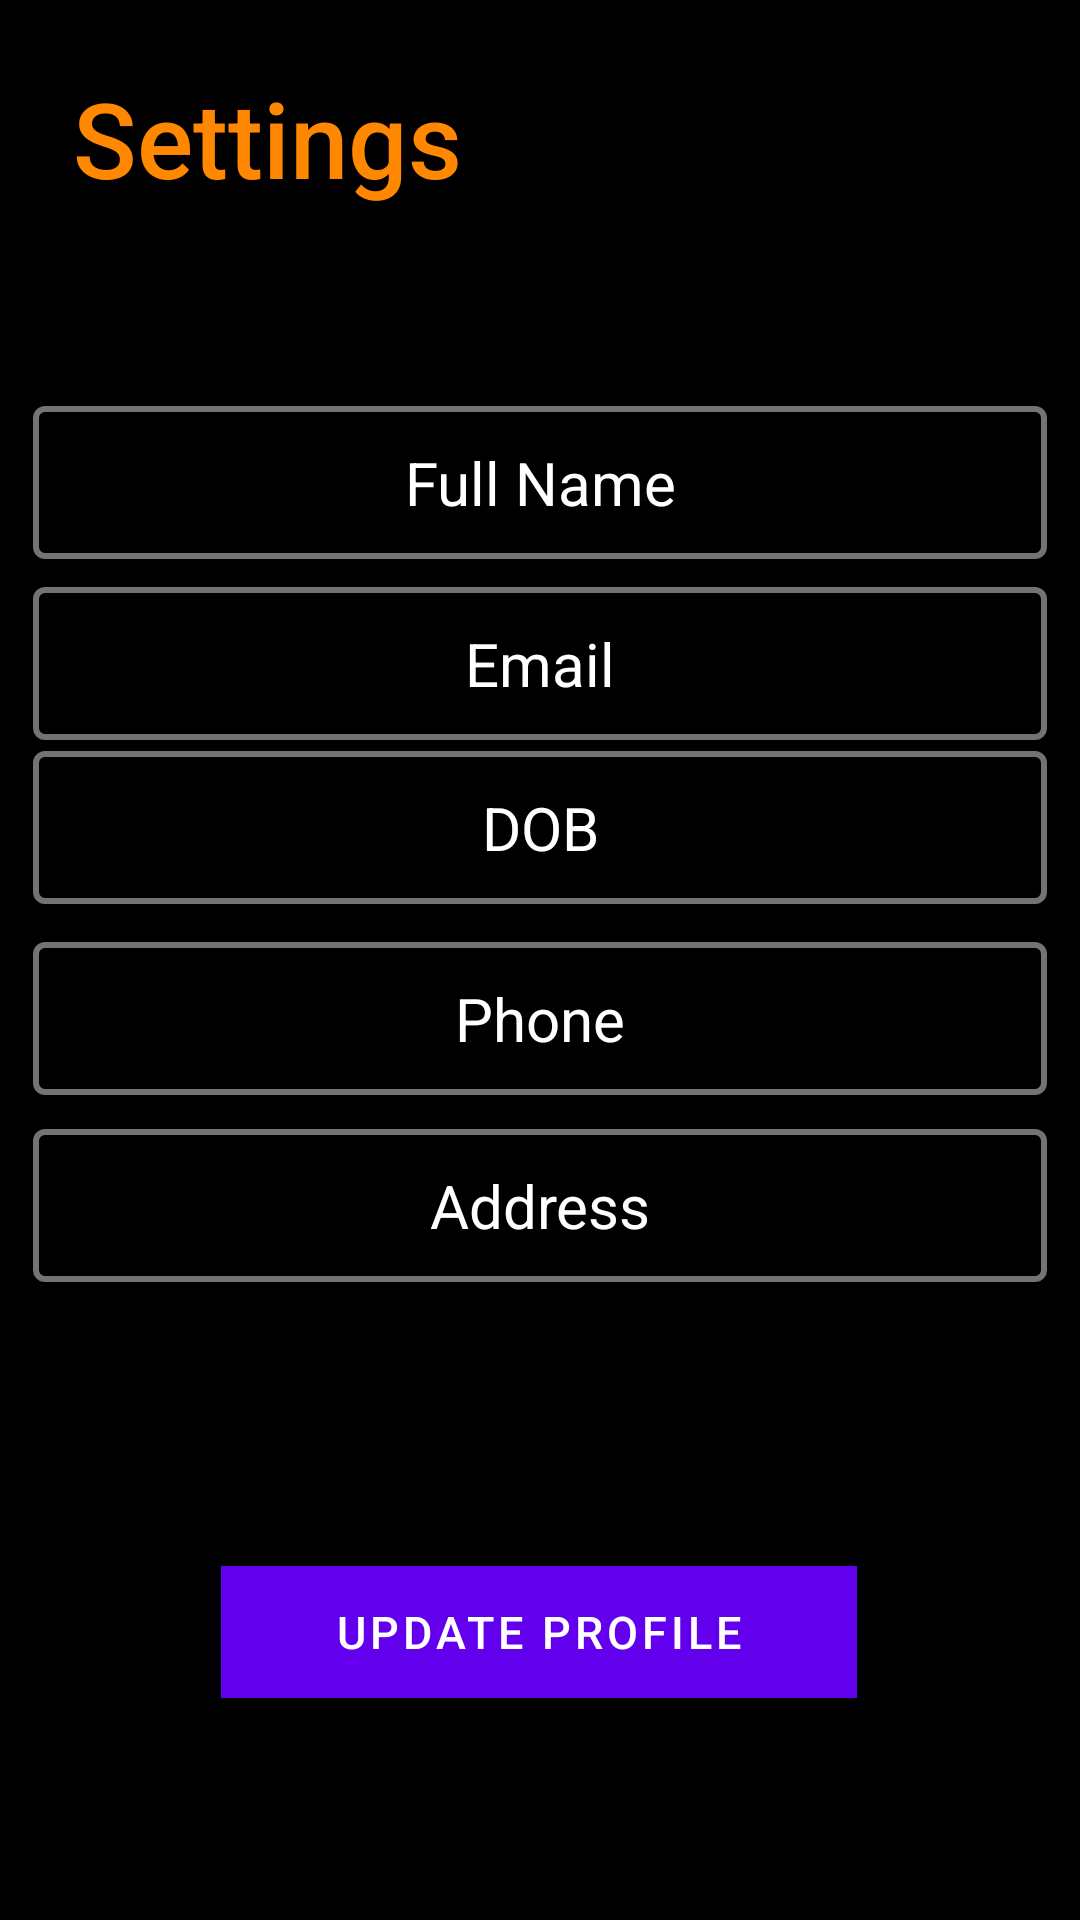

Layout XML and referenced resources for this Android screen:
<!-- AndroidManifest.xml: application theme Theme.GetARide -->
<!-- res/layout/fragment_dispatcherprofilesettings.xml -->
<?xml version="1.0" encoding="utf-8"?>
<androidx.constraintlayout.widget.ConstraintLayout
    xmlns:android="http://schemas.android.com/apk/res/android"
    xmlns:app="http://schemas.android.com/apk/res-auto"
    xmlns:tools="http://schemas.android.com/tools"
    android:layout_width="match_parent"
    android:layout_height="match_parent"
    android:background="@color/black">

    <TextView
        android:id="@+id/textView16"
        android:layout_width="wrap_content"
        android:layout_height="wrap_content"
        android:fontFamily="sans-serif-medium"
        android:text="Settings"
        android:textColor="@android:color/holo_orange_dark"
        android:textSize="35dp"
        app:layout_constraintBottom_toBottomOf="parent"
        app:layout_constraintEnd_toEndOf="parent"
        app:layout_constraintHorizontal_bias="0.106"
        app:layout_constraintStart_toStartOf="parent"
        app:layout_constraintTop_toTopOf="parent"
        app:layout_constraintVertical_bias="0.038" />

    <TextView
        android:id="@+id/dispatchersettingsname"
        android:layout_width="338dp"
        android:layout_height="51dp"
        android:background="@drawable/edit_text_border"
        android:gravity="center"
        android:padding="10dp"
        android:text="Full Name"
        android:textColor="@color/white"
        android:textSize="20dp"
        app:layout_constraintBottom_toBottomOf="parent"
        app:layout_constraintEnd_toEndOf="parent"
        app:layout_constraintHorizontal_bias="0.493"
        app:layout_constraintStart_toStartOf="parent"
        app:layout_constraintTop_toTopOf="parent"
        app:layout_constraintVertical_bias="0.23" />

    <TextView
        android:id="@+id/dispatchersettingsemail"
        android:layout_width="338dp"
        android:layout_height="51dp"
        android:background="@drawable/edit_text_border"
        android:gravity="center"
        android:padding="10dp"
        android:text="Email"
        android:textColor="@color/white"
        android:textSize="20dp"
        app:layout_constraintBottom_toBottomOf="parent"
        app:layout_constraintEnd_toEndOf="parent"
        app:layout_constraintHorizontal_bias="0.493"
        app:layout_constraintStart_toStartOf="parent"
        app:layout_constraintTop_toTopOf="parent"
        app:layout_constraintVertical_bias="0.332" />

    <EditText
        android:id="@+id/dispatchersettingsphone"
        android:layout_width="338dp"
        android:layout_height="51dp"
        android:background="@drawable/edit_text_border"
        android:gravity="center"
        android:padding="10dp"
        android:text="Phone"
        android:textColor="@color/white"
        android:textSize="20dp"
        app:layout_constraintBottom_toBottomOf="parent"
        app:layout_constraintEnd_toEndOf="parent"
        app:layout_constraintHorizontal_bias="0.493"
        app:layout_constraintStart_toStartOf="parent"
        app:layout_constraintTop_toTopOf="parent"
        app:layout_constraintVertical_bias="0.533" />

    <TextView
        android:id="@+id/dispatchersettingsdob"
        android:layout_width="338dp"
        android:layout_height="51dp"
        android:background="@drawable/edit_text_border"
        android:gravity="center"
        android:padding="10dp"
        android:text="DOB"
        android:textColor="@color/white"
        android:textSize="20dp"
        app:layout_constraintBottom_toBottomOf="parent"
        app:layout_constraintEnd_toEndOf="parent"
        app:layout_constraintHorizontal_bias="0.493"
        app:layout_constraintStart_toStartOf="parent"
        app:layout_constraintTop_toTopOf="parent"
        app:layout_constraintVertical_bias="0.425" />

    <EditText
        android:id="@+id/dispatchersettingsaddress"
        android:layout_width="338dp"
        android:layout_height="51dp"
        android:background="@drawable/edit_text_border"
        android:gravity="center"
        android:padding="10dp"
        android:text="Address"
        android:textColor="@color/white"
        android:textSize="20dp"
        app:layout_constraintBottom_toBottomOf="parent"
        app:layout_constraintEnd_toEndOf="parent"
        app:layout_constraintHorizontal_bias="0.493"
        app:layout_constraintStart_toStartOf="parent"
        app:layout_constraintTop_toTopOf="parent"
        app:layout_constraintVertical_bias="0.639" />

    <Button
        android:id="@+id/updatedispatcherprofile"
        android:layout_width="212dp"
        android:layout_height="44dp"
        android:background="@android:color/holo_orange_dark"
        android:text="Update Profile"
        android:textSize="15dp"
        app:layout_constraintBottom_toBottomOf="parent"
        app:layout_constraintEnd_toEndOf="parent"
        app:layout_constraintHorizontal_bias="0.497"
        app:layout_constraintStart_toStartOf="parent"
        app:layout_constraintTop_toTopOf="parent"
        app:layout_constraintVertical_bias="0.876" />
</androidx.constraintlayout.widget.ConstraintLayout>
<!-- resources referenced by this layout -->
<resources>
  <color name="black">#FF000000</color>
  <color name="white">#FFFFFFFF</color>
  <!-- drawable edit_text_border (drawable) -->
  <?xml version="1.0" encoding="utf-8"?>
  <shape xmlns:android="http://schemas.android.com/apk/res/android">
      android:shape="rectangle">
      <solid
          android:color="@color/black"/>
  
      <corners
          android:bottomRightRadius="3dp"
          android:bottomLeftRadius="3dp"
          android:topLeftRadius="3dp"
          android:topRightRadius="3dp"/>
      <stroke
          android:color="@color/grey"
          android:width="2dp"/>
  </shape>
  <style name="Theme.GetARide" parent="Theme.MaterialComponents.DayNight.DarkActionBar">
          
          <item name="colorPrimary">@color/purple_500</item>
          <item name="colorPrimaryVariant">@color/purple_700</item>
          <item name="colorOnPrimary">@color/white</item>
          
          <item name="colorSecondary">@color/teal_200</item>
          <item name="colorSecondaryVariant">@color/teal_700</item>
          <item name="colorOnSecondary">@color/black</item>
          
          <item name="android:statusBarColor" tools:targetApi="l">?attr/colorPrimaryVariant</item>
          
          <item name="android:editTextColor">@android:color/black</item>
          <item name="android:textColorHint">@android:color/black</item>
  
      </style>
  <color name="grey">#737373</color>
  <color name="purple_500">#FF6200EE</color>
  <color name="purple_700">#FF3700B3</color>
  <color name="teal_200">#FF03DAC5</color>
  <color name="teal_700">#FF018786</color>
</resources>
